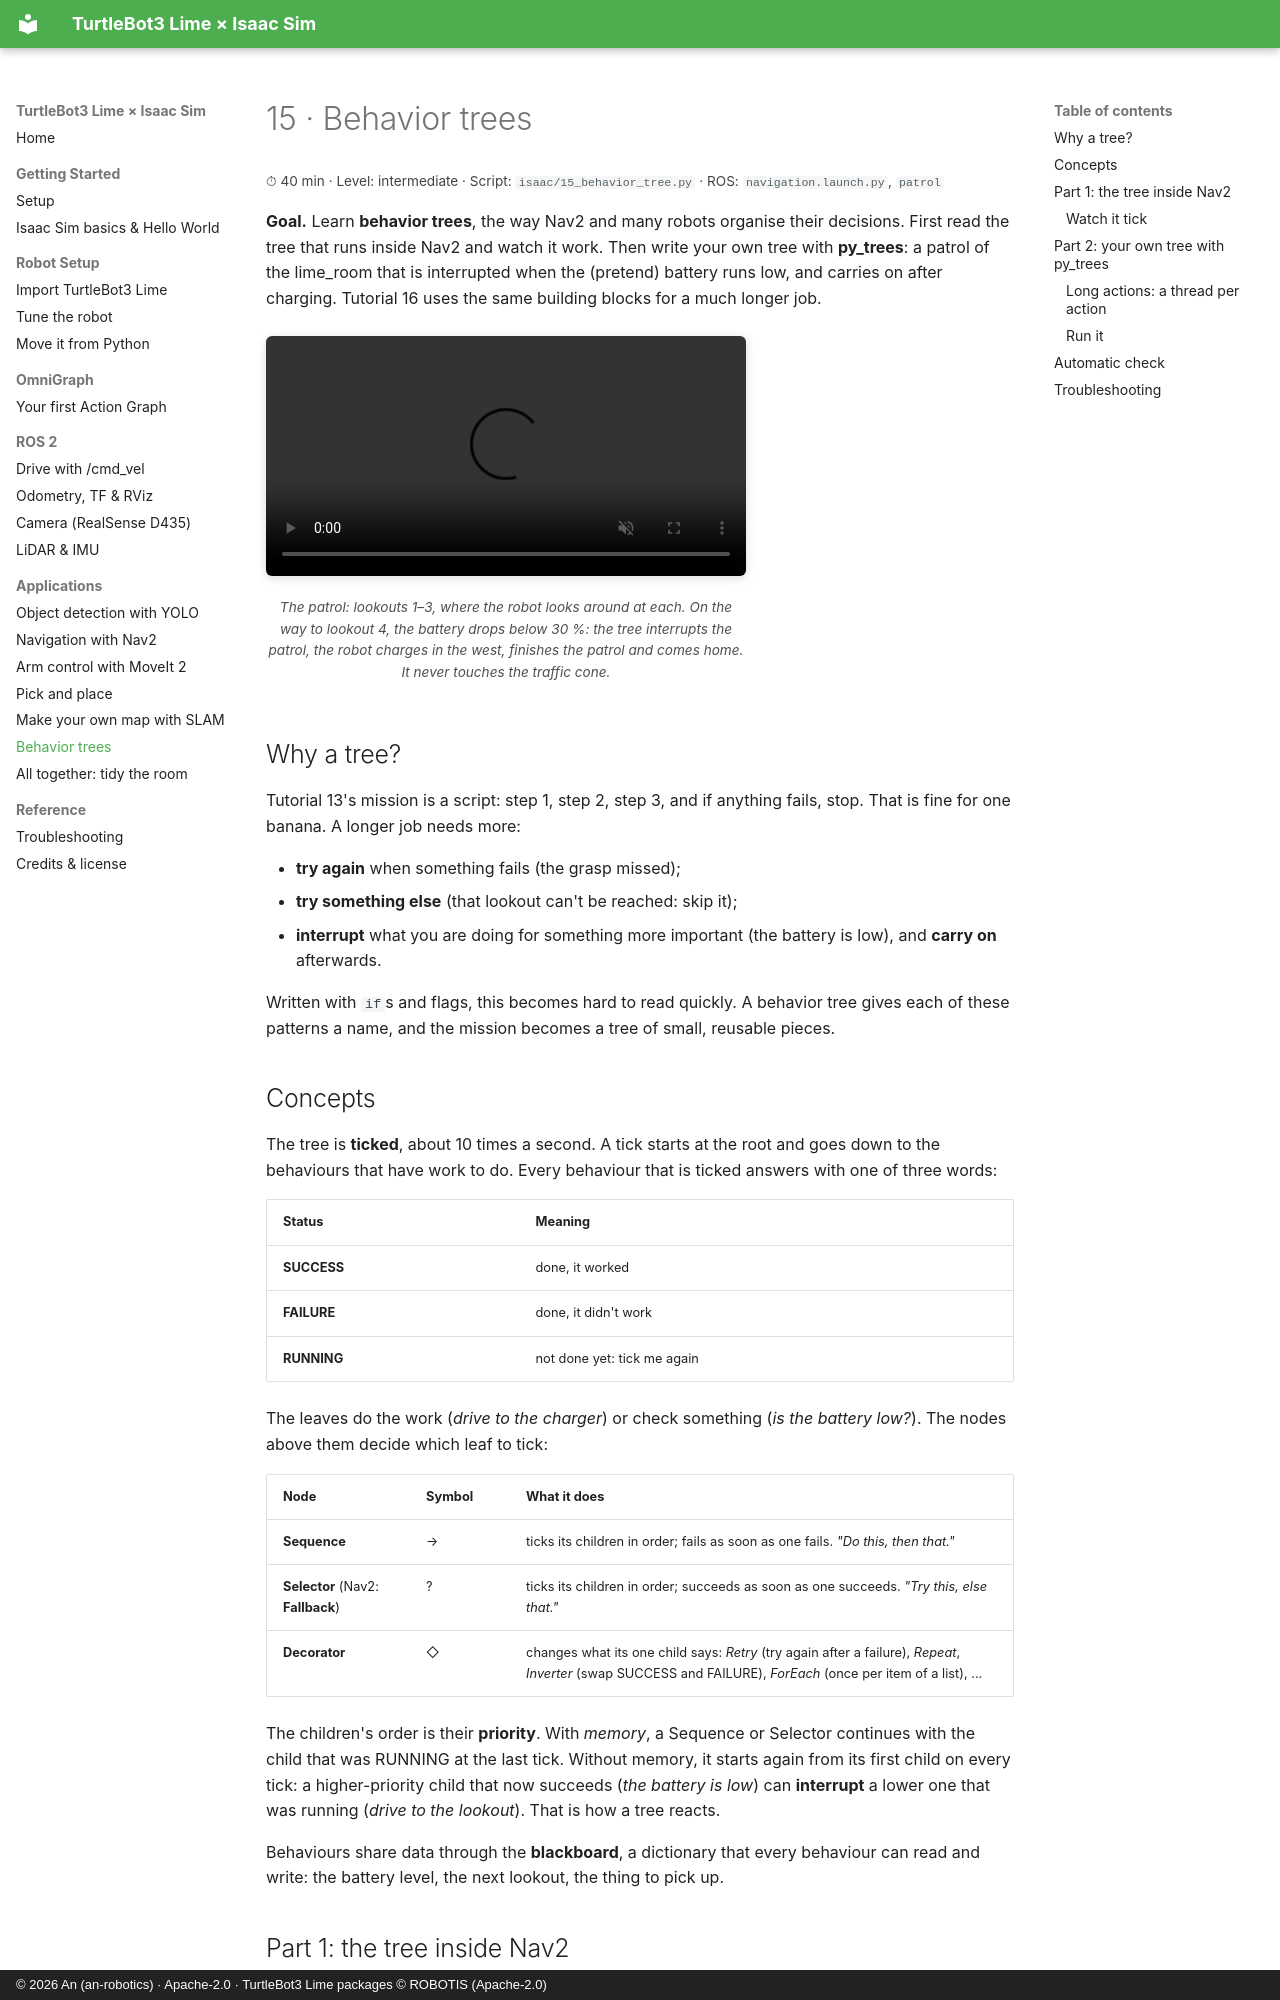

repository: an-robotics/turtlebot3-lime-isaac-sim · page: tutorials/15-behavior-trees/index.html · generator: mkdocs · copyright: © 2026 An (an-robotics) · Apache-2.0 · TurtleBot3 Lime packages © ROBOTIS (Apache-2.0)

# 15 · Behavior trees

<p class="tutorial-meta">⏱ 40 min · Level: intermediate · Script: <code>isaac/15_behavior_tree.py</code> · ROS: <code>navigation.launch.py</code>, <code>patrol</code></p>

**Goal.** Learn **behavior trees**, the way Nav2 and many robots organise their decisions. First read the tree
that runs inside Nav2 and watch it work. Then write your own tree with **py_trees**: a patrol of the lime_room
that is interrupted when the (pretend) battery runs low, and carries on after charging. Tutorial 16 uses the
same building blocks for a much longer job.

<figure class="result" markdown>
<video controls autoplay loop muted playsinline>
  <source src="../../assets/video/tutorial15_patrol.mp4" type="video/mp4">
</video>
<figcaption>The patrol: lookouts 1–3, where the robot looks around at each. On the way to lookout 4, the battery drops below 30 %: the tree interrupts the patrol, the robot charges in the west, finishes the patrol and comes home. It never touches the traffic cone.</figcaption>
</figure>

## Why a tree?

Tutorial 13's mission is a script: step 1, step 2, step 3, and if anything fails, stop. That is fine for one
banana. A longer job needs more:

- **try again** when something fails (the grasp missed);
- **try something else** (that lookout can't be reached: skip it);
- **interrupt** what you are doing for something more important (the battery is low), and **carry on**
  afterwards.

Written with `if`s and flags, this becomes hard to read quickly. A behavior tree gives each of these patterns a
name, and the mission becomes a tree of small, reusable pieces.

## Concepts

The tree is **ticked**, about 10 times a second. A tick starts at the root and goes down to the behaviours that
have work to do. Every behaviour that is ticked answers with one of three words:

| Status | Meaning |
|---|---|
| **SUCCESS** | done, it worked |
| **FAILURE** | done, it didn't work |
| **RUNNING** | not done yet: tick me again |

The leaves do the work (*drive to the charger*) or check something (*is the battery low?*). The nodes above
them decide which leaf to tick:

| Node | Symbol | What it does |
|---|---|---|
| **Sequence** | → | ticks its children in order; fails as soon as one fails. *"Do this, then that."* |
| **Selector** (Nav2: **Fallback**) | ? | ticks its children in order; succeeds as soon as one succeeds. *"Try this, else that."* |
| **Decorator** | ◇ | changes what its one child says: *Retry* (try again after a failure), *Repeat*, *Inverter* (swap SUCCESS and FAILURE), *ForEach* (once per item of a list), ... |

The children's order is their **priority**. With *memory*, a Sequence or Selector continues with the child that
was RUNNING at the last tick. Without memory, it starts again from its first child on every tick: a
higher-priority child that now succeeds (*the battery is low*) can **interrupt** a lower one that was running
(*drive to the lookout*). That is how a tree reacts.

Behaviours share data through the **blackboard**, a dictionary that every behaviour can read and write: the
battery level, the next lookout, the thing to pick up.
